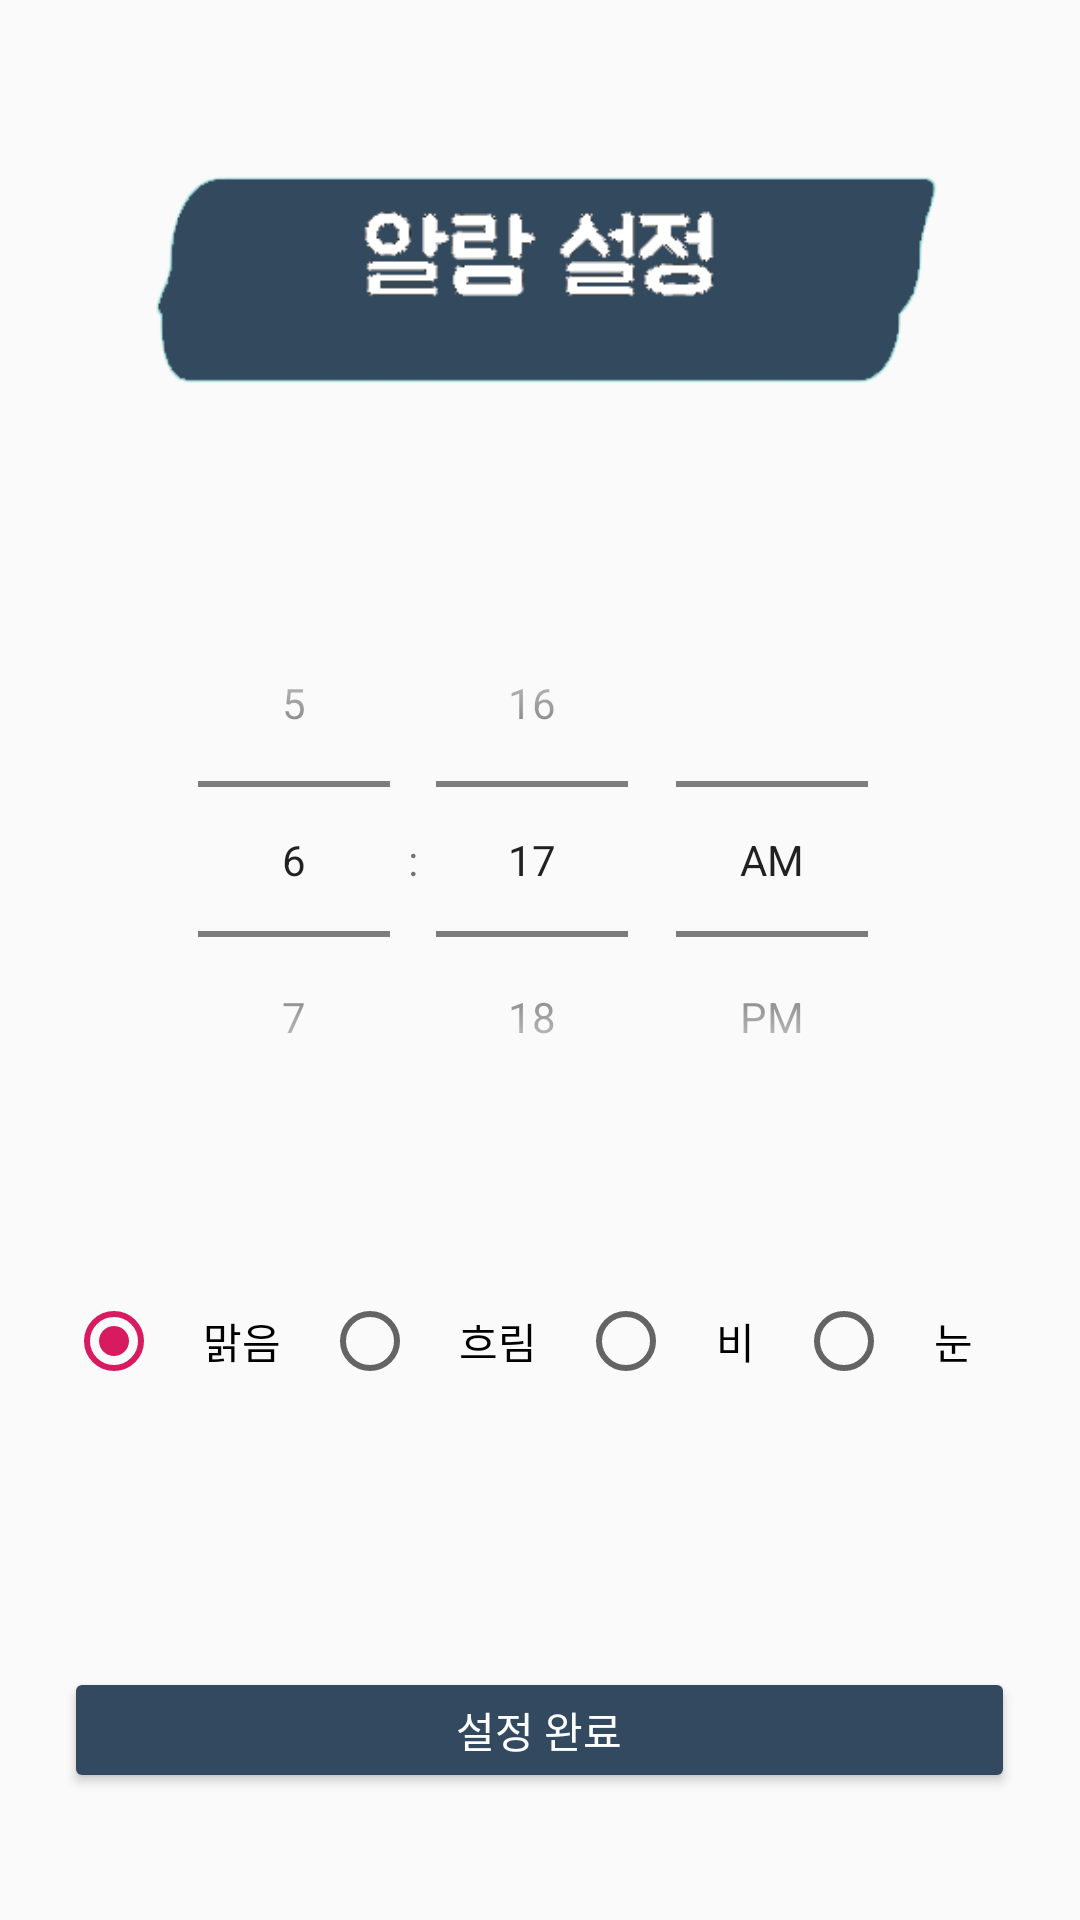

Write the Android layout XML for this screen, with the resource values it uses.
<!-- AndroidManifest.xml: application theme AppTheme -->
<!-- res/layout/activity_alarm.xml -->
<?xml version="1.0" encoding="utf-8"?>
<androidx.constraintlayout.widget.ConstraintLayout
    xmlns:android="http://schemas.android.com/apk/res/android"
    xmlns:app="http://schemas.android.com/apk/res-auto"
    xmlns:tools="http://schemas.android.com/tools"
    android:layout_width="match_parent"
    android:layout_height="match_parent"
    android:orientation="vertical"
    tools:context=".MainActivity">

    <androidx.constraintlayout.widget.Guideline
        android:id="@+id/gl_left2"
        android:layout_width="wrap_content"
        android:layout_height="wrap_content"
        android:orientation="vertical"
        app:layout_constraintGuide_end="30dp" />

    <androidx.constraintlayout.widget.Guideline
        android:id="@+id/gl_right2"
        android:layout_width="wrap_content"
        android:layout_height="wrap_content"
        android:orientation="vertical"
        app:layout_constraintGuide_begin="30dp" />

    <androidx.constraintlayout.widget.Guideline
        android:id="@+id/gl_top2"
        android:layout_width="wrap_content"
        android:layout_height="wrap_content"
        android:orientation="horizontal"
        app:layout_constraintGuide_begin="40dp" />

    <androidx.constraintlayout.widget.Guideline
        android:id="@+id/gl_bottom2"
        android:layout_width="wrap_content"
        android:layout_height="wrap_content"
        android:orientation="horizontal"
        app:layout_constraintGuide_end="40dp" />

    <ImageView
        android:id="@+id/editText2"
        android:layout_width="296dp"
        android:layout_height="102dp"
        android:ems="10"
        android:inputType="textPersonName"
        android:text="알람"
        android:textAlignment="center"
        android:textSize="24sp"
        android:textStyle="bold"
        app:layout_constraintEnd_toStartOf="@+id/gl_left2"
        app:layout_constraintStart_toStartOf="@+id/gl_right2"
        app:layout_constraintTop_toTopOf="@+id/gl_top2"
        app:srcCompat="@drawable/setalarm" />

    <RadioGroup
        android:id="@+id/rg_weather"
        android:layout_width="316dp"
        android:layout_height="54dp"
        android:layout_marginTop="50dp"
        android:orientation="horizontal"
        app:layout_constraintEnd_toStartOf="@+id/gl_left2"
        app:layout_constraintStart_toStartOf="@+id/gl_right2"
        app:layout_constraintTop_toBottomOf="@+id/tp_time">

        <RadioButton
            android:id="@+id/rb_fine"
            android:layout_width="wrap_content"
            android:layout_height="wrap_content"
            android:layout_weight="1"
            android:checked="true"
            android:text="맑음"
            android:textAlignment="center" />

        <RadioButton
            android:id="@+id/rb_cloud"
            android:layout_width="wrap_content"
            android:layout_height="wrap_content"
            android:layout_weight="1"
            android:text="흐림"
            android:textAlignment="center" />

        <RadioButton
            android:id="@+id/rb_rain"
            android:layout_width="wrap_content"
            android:layout_height="wrap_content"
            android:layout_weight="1"
            android:text="비"
            android:textAlignment="center" />

        <RadioButton
            android:id="@+id/rb_snow"
            android:layout_width="wrap_content"
            android:layout_height="wrap_content"
            android:layout_weight="1"
            android:text="눈"
            android:textAlignment="center" />

    </RadioGroup>

    <TimePicker
        android:id="@+id/tp_time"
        android:layout_width="341dp"
        android:layout_height="189dp"
        android:layout_marginTop="50dp"
        android:ems="10"
        android:inputType="time"
        android:timePickerMode="spinner"
        app:layout_constraintEnd_toStartOf="@+id/gl_left2"
        app:layout_constraintHorizontal_bias="0.555"
        app:layout_constraintStart_toStartOf="@+id/gl_right2"
        app:layout_constraintTop_toBottomOf="@+id/editText2" />

    <Button
        android:id="@+id/bt_finish"
        android:layout_width="317dp"
        android:layout_height="42dp"
        android:text="설정 완료"
        android:backgroundTint="@color/maincolor"
        android:textColor="@color/center_bg"
        app:layout_constraintBottom_toTopOf="@+id/gl_bottom2"
        app:layout_constraintEnd_toStartOf="@+id/gl_left2"
        app:layout_constraintHorizontal_bias="0.51"
        app:layout_constraintStart_toStartOf="@+id/gl_right2"
        app:layout_constraintTop_toBottomOf="@+id/rg_weather"
        app:layout_constraintVertical_bias="0.97" />

</androidx.constraintlayout.widget.ConstraintLayout>
<!-- resources referenced by this layout -->
<resources>
  <color name="center_bg">#FFFFFF</color>
  <color name="maincolor">#33495f</color>
  <!-- drawable setalarm: png bitmap (drawable, 4495 bytes) -->
  <style name="AppTheme" parent="Theme.AppCompat.Light.NoActionBar">
          
          <item name="colorPrimary">@color/colorPrimary</item>
          <item name="colorPrimaryDark">@color/colorPrimaryDark</item>
          <item name="colorAccent">@color/colorAccent</item>
      </style>
  <color name="colorPrimary">#008577</color>
  <color name="colorPrimaryDark">#00574B</color>
  <color name="colorAccent">#D81B60</color>
</resources>
